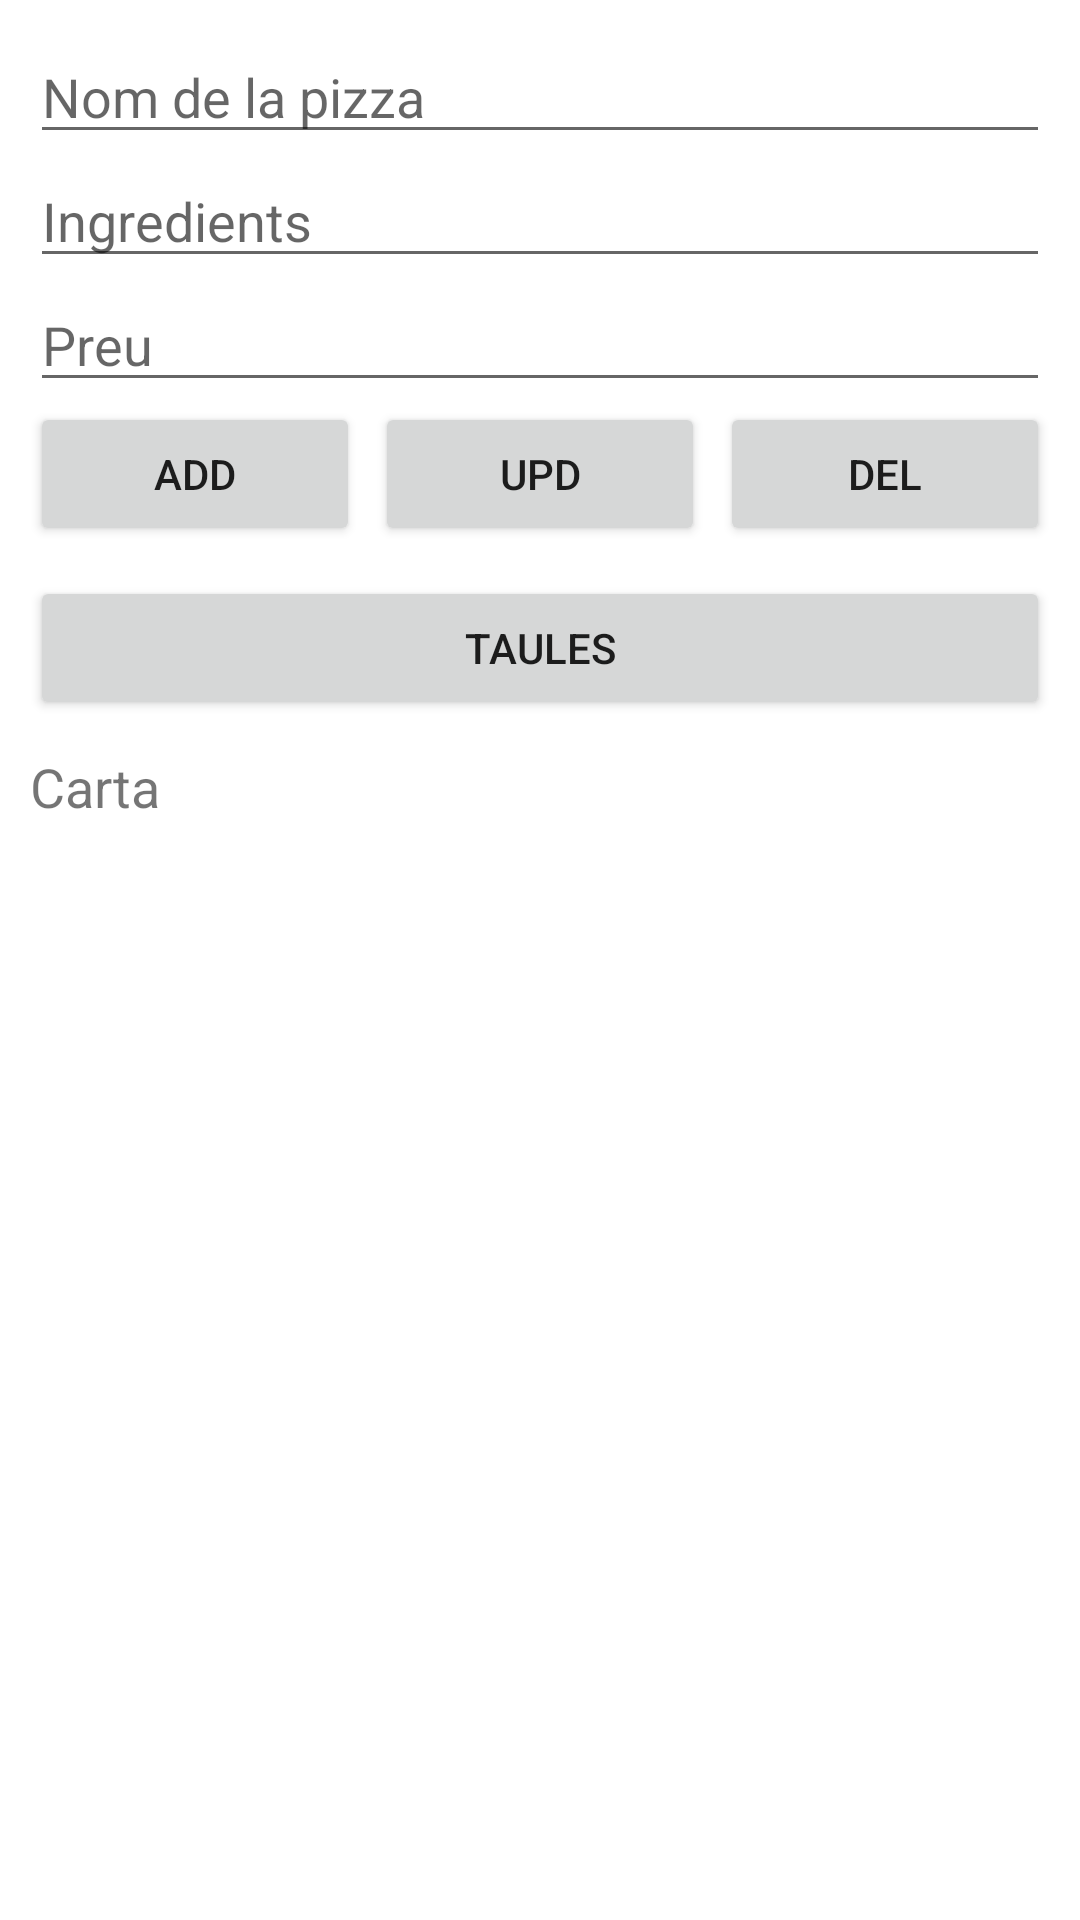

Write the Android layout XML for this screen, with the resource values it uses.
<!-- AndroidManifest.xml: application theme Theme.PR3_ActivitiesPersistencia -->
<!-- res/layout/activity_main.xml -->
<?xml version="1.0" encoding="utf-8"?>
<LinearLayout
    xmlns:android="http://schemas.android.com/apk/res/android"
    xmlns:app="http://schemas.android.com/apk/res-auto"
    xmlns:tools="http://schemas.android.com/tools"
    android:layout_width="match_parent"
    android:layout_height="match_parent"
    tools:context=".MainActivity"
    android:padding="10dp"
    android:orientation="vertical">

    <EditText
        android:id="@+id/ET_Nom"
        android:layout_width="match_parent"
        android:layout_height="wrap_content"
        android:hint="Nom de la pizza" />

    <EditText
        android:id="@+id/ET_Ingredients"
        android:layout_width="match_parent"
        android:layout_height="wrap_content"
        android:hint="Ingredients" />

    <EditText
        android:id="@+id/ET_Preu"
        android:layout_width="match_parent"
        android:layout_height="wrap_content"
        android:hint="Preu" />

    <LinearLayout
        android:layout_width="match_parent"
        android:layout_height="wrap_content"
        android:orientation="horizontal">

        <Button
            android:id="@+id/BTN_Add"
            android:layout_width="wrap_content"
            android:layout_height="wrap_content"
            android:text="add"
            android:layout_weight="1"/>

        <Button
            android:id="@+id/BTN_Upd"
            android:layout_width="wrap_content"
            android:layout_height="wrap_content"
            android:text="upd"
            android:layout_marginLeft="5dp"
            android:layout_weight="1"/>

        <Button
            android:id="@+id/BTN_Del"
            android:layout_width="wrap_content"
            android:layout_height="wrap_content"
            android:text="del"
            android:layout_marginLeft="5dp"
            android:layout_weight="1"/>

    </LinearLayout>

    <Button
        android:id="@+id/BTN_Taules"
        android:layout_width="match_parent"
        android:layout_height="wrap_content"
        android:layout_marginTop="10dp"
        android:text="Taules" />

    <TextView
        android:layout_width="wrap_content"
        android:layout_height="wrap_content"
        android:text="Carta"
        android:textSize="18sp"
        android:layout_marginTop="10dp"/>

    <ListView
        android:id="@+id/LV_Carta"
        android:layout_width="match_parent"
        android:layout_height="match_parent" />

</LinearLayout>
<!-- resources referenced by this layout -->
<resources>
  <style name="Theme.PR3_ActivitiesPersistencia" parent="Theme.MaterialComponents.DayNight.DarkActionBar">
          
          <item name="colorPrimary">@color/purple_500</item>
          <item name="colorPrimaryVariant">@color/purple_700</item>
          <item name="colorOnPrimary">@color/white</item>
          
          <item name="colorSecondary">@color/teal_200</item>
          <item name="colorSecondaryVariant">@color/teal_700</item>
          <item name="colorOnSecondary">@color/black</item>
          
          <item name="android:statusBarColor" tools:targetApi="l">?attr/colorPrimaryVariant</item>
          
      </style>
  <!-- not gathered from this repository: default colours our renderer supplied (Android Studio template values) -->
  <color name="purple_500">#FF6200EE</color>
  <color name="purple_700">#FF3700B3</color>
  <color name="teal_200">#FF03DAC5</color>
  <color name="teal_700">#FF018786</color>
  <color name="black">#FF000000</color>
  <color name="white">#FFFFFFFF</color>
</resources>
